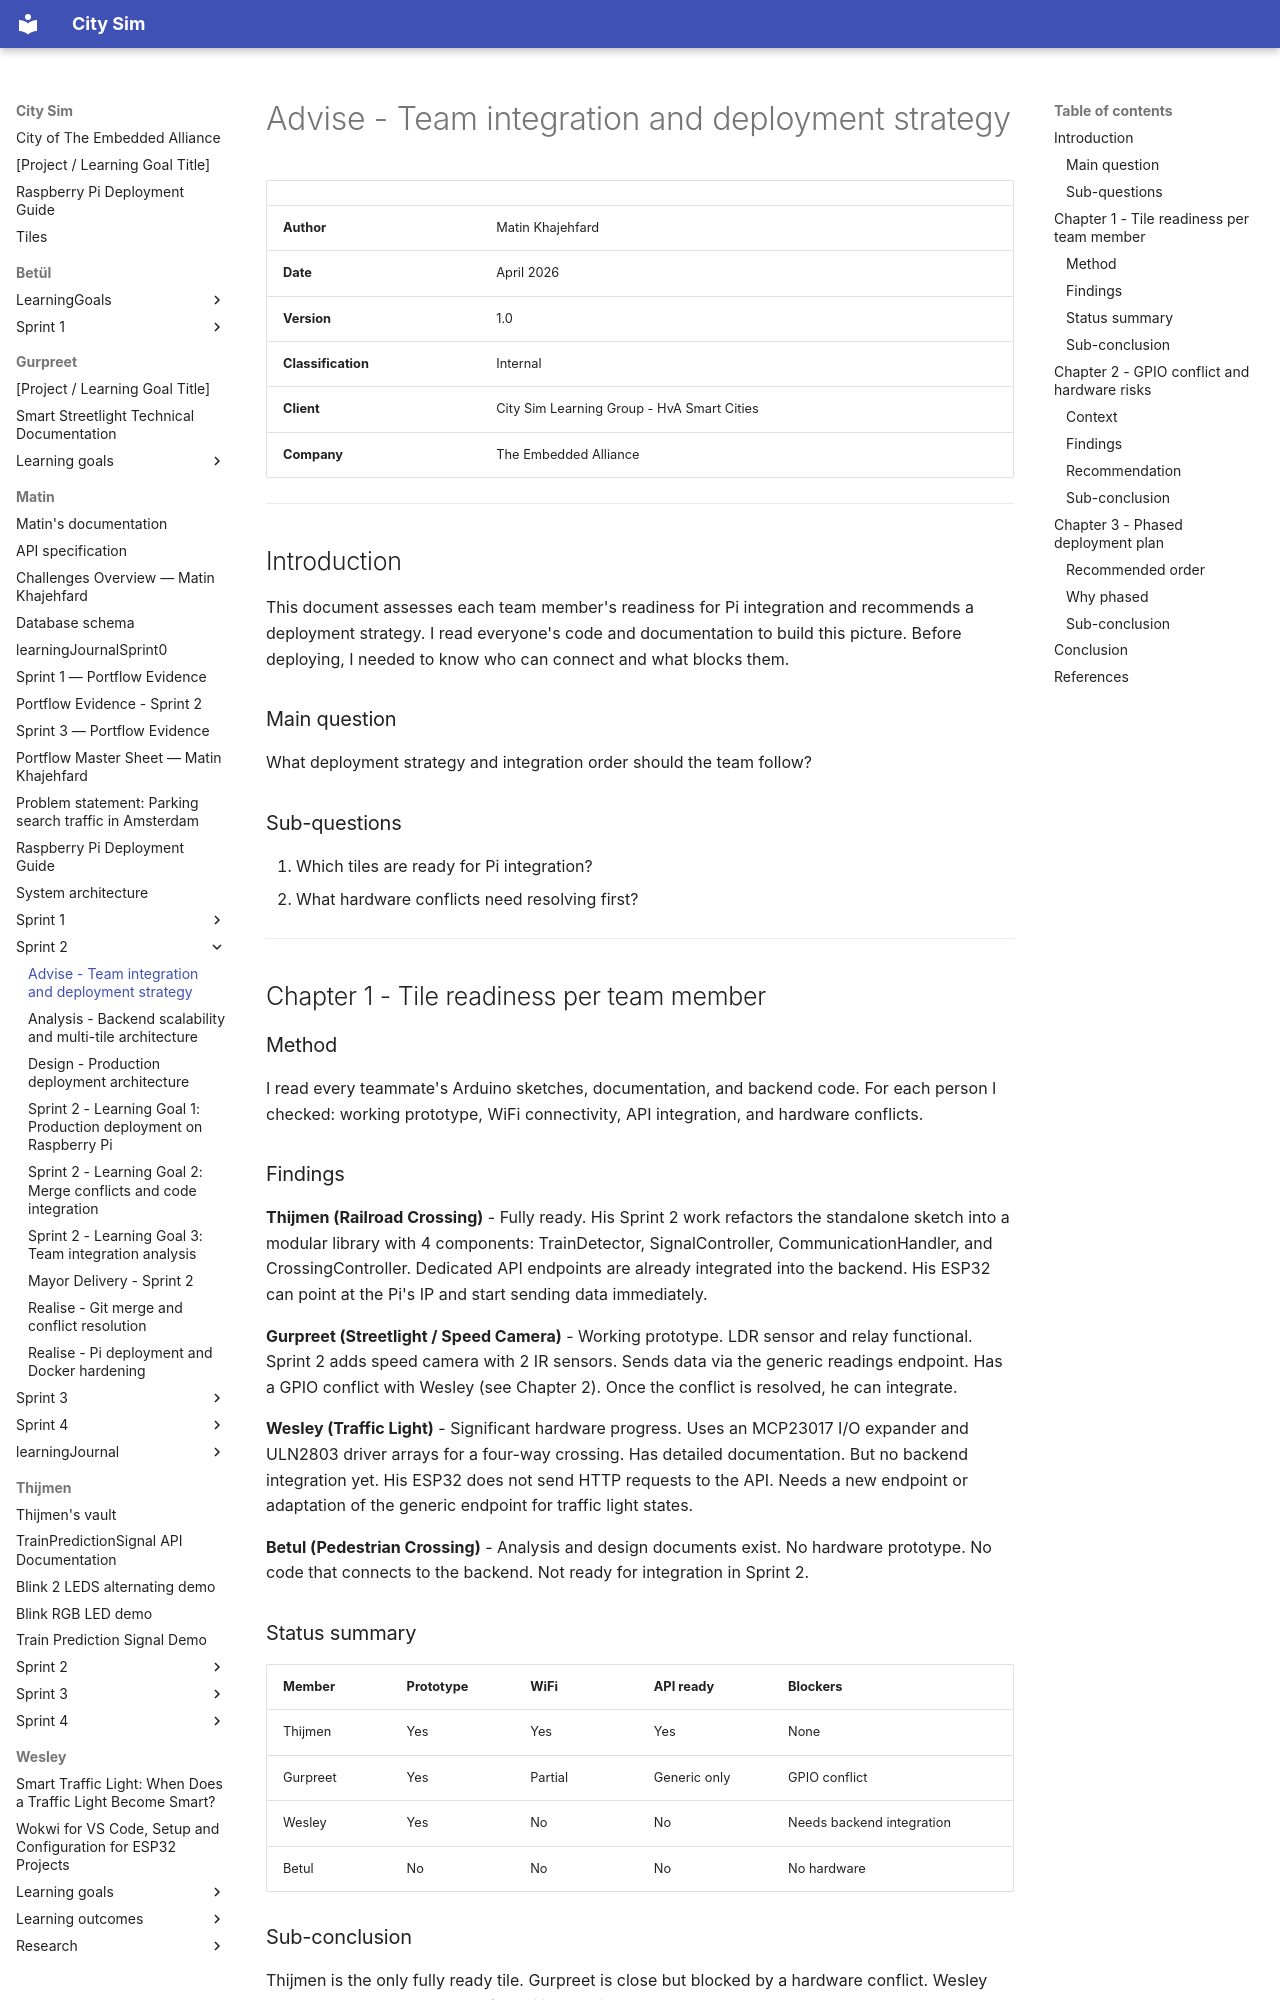

repository: guruITA/smart-city-sim · page: Matin/Sprint 2/Advise - Team integration and deployment strategy/index.html · generator: mkdocs

# Advise - Team integration and deployment strategy

| | |
|---|---|
| **Author** | Matin Khajehfard |
| **Date** | April 2026 |
| **Version** | 1.0 |
| **Classification** | Internal |
| **Client** | City Sim Learning Group - HvA Smart Cities |
| **Company** | The Embedded Alliance |

---

## Introduction

This document assesses each team member's readiness for Pi integration and recommends a deployment strategy. I read everyone's code and documentation to build this picture. Before deploying, I needed to know who can connect and what blocks them.

### Main question

What deployment strategy and integration order should the team follow?

### Sub-questions

1. Which tiles are ready for Pi integration?
2. What hardware conflicts need resolving first?

---

## Chapter 1 - Tile readiness per team member

### Method

I read every teammate's Arduino sketches, documentation, and backend code. For each person I checked: working prototype, WiFi connectivity, API integration, and hardware conflicts.

### Findings

**Thijmen (Railroad Crossing)** - Fully ready. His Sprint 2 work refactors the standalone sketch into a modular library with 4 components: TrainDetector, SignalController, CommunicationHandler, and CrossingController. Dedicated API endpoints are already integrated into the backend. His ESP32 can point at the Pi's IP and start sending data immediately.

**Gurpreet (Streetlight / Speed Camera)** - Working prototype. LDR sensor and relay functional. Sprint 2 adds speed camera with 2 IR sensors. Sends data via the generic readings endpoint. Has a GPIO conflict with Wesley (see Chapter 2). Once the conflict is resolved, he can integrate.

**Wesley (Traffic Light)** - Significant hardware progress. Uses an MCP23017 I/O expander and ULN2803 driver arrays for a four-way crossing. Has detailed documentation. But no backend integration yet. His ESP32 does not send HTTP requests to the API. Needs a new endpoint or adaptation of the generic endpoint for traffic light states.

**Betul (Pedestrian Crossing)** - Analysis and design documents exist. No hardware prototype. No code that connects to the backend. Not ready for integration in Sprint 2.

### Status summary

| Member | Prototype | WiFi | API ready | Blockers |
|--------|-----------|------|-----------|----------|
| Thijmen | Yes | Yes | Yes | None |
| Gurpreet | Yes | Partial | Generic only | GPIO conflict |
| Wesley | Yes | No | No | Needs backend integration |
| Betul | No | No | No | No hardware |
